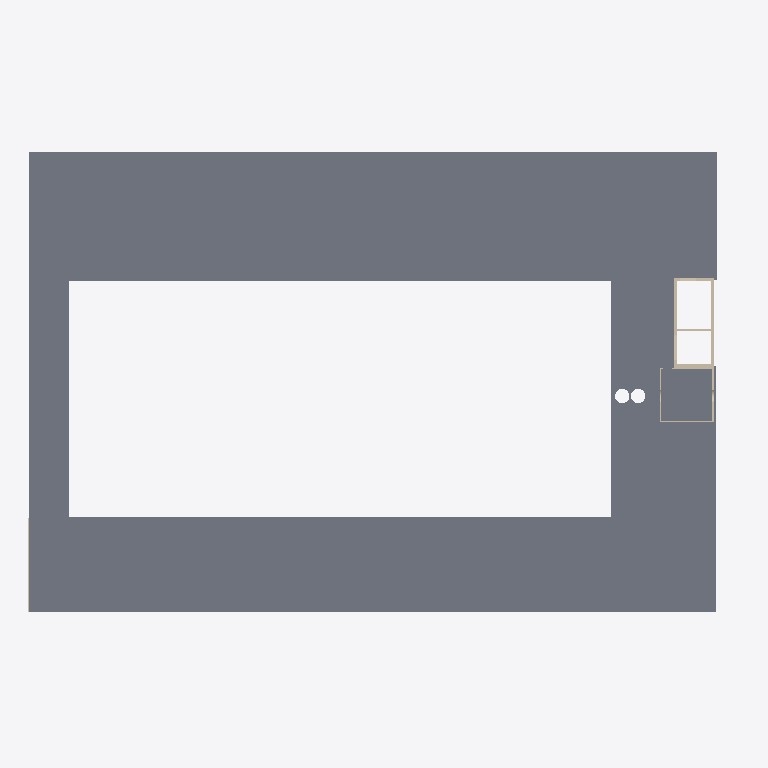
Plan cut of the same IFC building model at storey '3rd floor' (level 12.00 m, cut at 13.40 m), seen from above with north up, elements coloured by IFC class: 10 walls (beige), 1 slab (grey). Cut surfaces are drawn darker.
Extent 66.8 m × 43.6 m × 16.4 m (x, y, z). Storeys (6): Basement at 0.00 m; 1st floor at 4.00 m; 2nd floor at 7.50 m; Auditorium at 10.50 m; 3rd floor at 12.00 m; Roof at 15.50 m. Elements (634): 373 IfcColumn, 165 IfcBeam, 58 IfcWall, 28 IfcSlab, 10 IfcBuildingElementProxy.

HEADER;
FILE_DESCRIPTION(('ViewDefinition [CoordinationView, QuantityTakeOffAddOnView]','RevitIdentifiers [ContentGUID: 6dcc5eaa-7312-482b-bc25-7413a42eb957, VersionGUID: e0769588-674d-4749-881d-1aee970039cd, NumberOfSaves: 276]','CoordinateReference [CoordinateBase: Shared Coordinates, ProjectSite: Default Site]'),'2;1');
FILE_NAME('26-01-D-STR.ifc','2026-06-22T21:46:18+01:00',(''),(''),'ODA SDAI 25.12','Autodesk - Revit 26.4.0.32 (ENU) - 26.4.0.32','');
FILE_SCHEMA(('IFC4X3'));
ENDSEC;
DATA;
#18=IFCPROJECT('1jp5wgSn98AxmbT1DRqKQd',#6,'0001',$,$,'Project Name','Project Status',(#13),#43563);
#48=IFCSITE('1jp5wgSn98AxmbT1DRqKQb',#6,'Default',$,$,#47,$,$,.ELEMENT.,(42,21,31,181945),(-71,-3,-24,-263305),0.0,$,$);
#22=IFCBUILDING('1jp5wgSn98AxmbT1DRqKQc',#6,'',$,$,#21,$,'',.ELEMENT.,$,$,#19);
#25=IFCBUILDINGSTOREY('3Aw$FV5MbAufEo59pkoNgA',#6,'Basement',$,$,#24,$,'Basement',.ELEMENT.,0.0);
#29=IFCBUILDINGSTOREY('3kSL0VGKv3gxJCujeqtuJj',#6,'1st floor',$,$,#28,$,'1st floor',.ELEMENT.,4000.0000000000005);
#33=IFCBUILDINGSTOREY('3Jcm064Vn2iOWhSW$AdvQ5',#6,'2nd floor',$,$,#32,$,'2nd floor',.ELEMENT.,7500.000000000001);
#37=IFCBUILDINGSTOREY('0D$ytGqYXFjuMNotWCwx7r',#6,'Auditorium',$,$,#36,$,'Auditorium',.ELEMENT.,10500.0);
#41=IFCBUILDINGSTOREY('0LIBF5WAf0aut2ABf1cY8c',#6,'3rd floor',$,$,#40,$,'3rd floor',.ELEMENT.,12000.0);
#45=IFCBUILDINGSTOREY('2PY6zVO0D1cQi5c$rnm7Rn',#6,'Roof',$,$,#44,$,'Roof',.ELEMENT.,15500.0);
#28649=IFCSLAB('2gpQOXHJr0UeTlu3GtntyA',#6,'Floor:Timber 140mm:480754',$,$,#28609,#28639,'480754',.FLOOR.);
#15586=IFCWALL('2BJ6J5gaP9B9p5bPIVvw4t',#6,'Basic Wall:Concrete - 300mm:355468',$,$,#15574,#15578,'355468',.SHEAR.);
#35643=IFCWALL('2wIyQoFp50SwPRAw1s6G04',#6,'Basic Wall:Concrete - 300mm:676388',$,$,#35631,#35635,'676388',.SHEAR.);
#15218=IFCWALL('2BJ6J5gaP9B9p5bPIVvwJt',#6,'Basic Wall:Concrete - 300mm:354636',$,$,#15206,#15210,'354636',.SHEAR.);
#15443=IFCWALL('2BJ6J5gaP9B9p5bPIVvwHH',#6,'Basic Wall:Concrete - 300mm:354794',$,$,#15431,#15435,'354794',.SHEAR.);
#30565=IFCWALL('33c7pyz6nEwBPyzA9w50r2',#6,'Basic Wall:Steel - 100mm:575450',$,$,#30550,#30554,'575450',.NOTDEFINED.);
#19189=IFCWALL('0lgMJtHWn8fwavAGEiQx_e',#6,'Basic Wall:Concrete - 200mm:406583',$,$,#19144,#19148,'406583',.SHEAR.);
#31078=IFCWALL('2Q35v0rOfDqALZ73R2hFK_',#6,'Basic Wall:Concrete - 250mm:580158',$,$,#31066,#31070,'580158',.NOTDEFINED.);
#30756=IFCWALL('33c7pyz6nEwBPyzA9w508Z',#6,'Basic Wall:Steel - 100mm:575675',$,$,#30744,#30748,'575675',.NOTDEFINED.);
#30707=IFCWALL('33c7pyz6nEwBPyzA9w50BR',#6,'Basic Wall:Steel - 100mm:575555',$,$,#30695,#30699,'575555',.NOTDEFINED.);
#30918=IFCWALL('33c7pyz6nEwBPyzA9w50F6',#6,'Basic Wall:Steel - 100mm:575838',$,$,#30906,#30910,'575838',.NOTDEFINED.);
ENDSEC;
